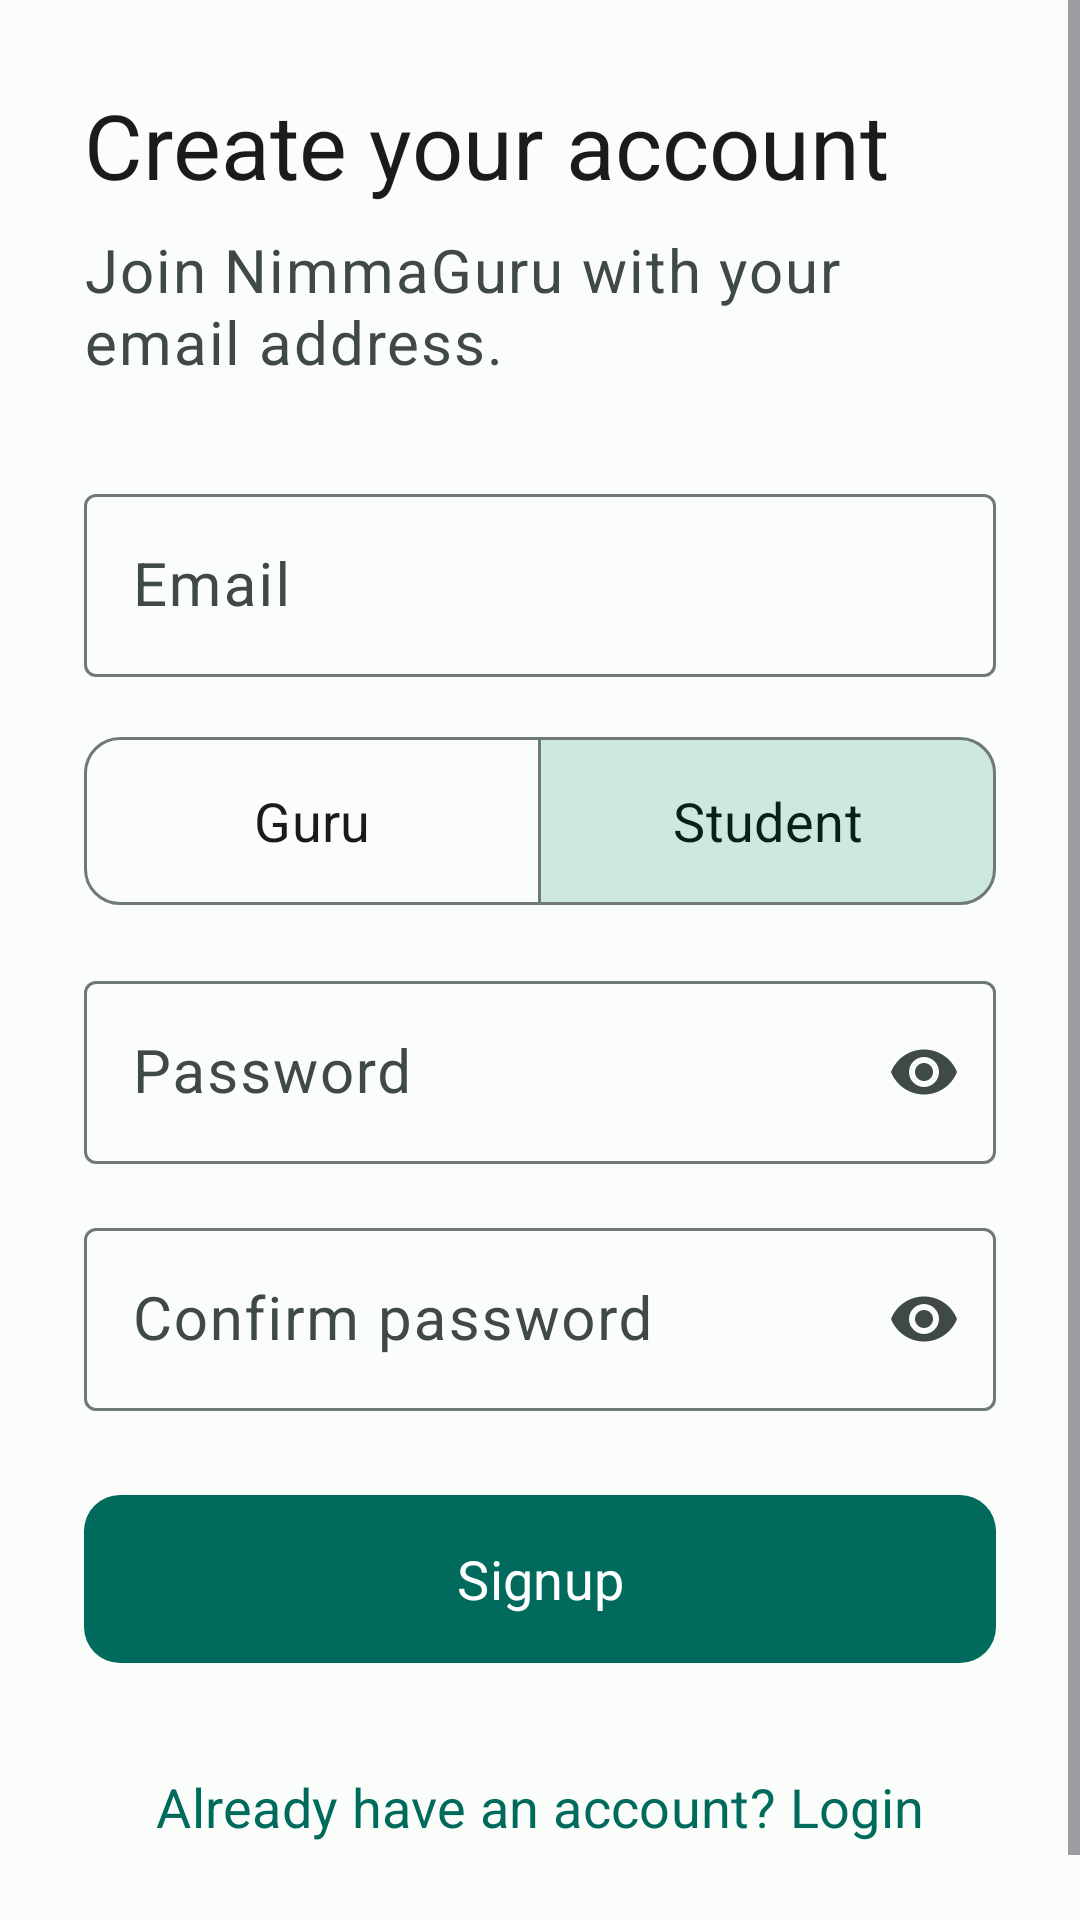

Write the Android layout XML for this screen, with the resource values it uses.
<!-- AndroidManifest.xml: application theme Theme.NimmaGuru -->
<!-- res/layout/activity_signup.xml -->
<?xml version="1.0" encoding="utf-8"?>
<ScrollView xmlns:android="http://schemas.android.com/apk/res/android"
    xmlns:app="http://schemas.android.com/apk/res-auto"
    android:layout_width="match_parent"
    android:layout_height="match_parent"
    android:background="?attr/colorSurface"
    android:fillViewport="true">

    <androidx.constraintlayout.widget.ConstraintLayout
        android:layout_width="match_parent"
        android:layout_height="wrap_content"
        android:padding="@dimen/screen_padding">

        <com.google.android.material.progressindicator.LinearProgressIndicator
            android:id="@+id/progressIndicator"
            android:layout_width="0dp"
            android:layout_height="wrap_content"
            android:visibility="gone"
            app:layout_constraintEnd_toEndOf="parent"
            app:layout_constraintStart_toStartOf="parent"
            app:layout_constraintTop_toTopOf="parent" />

        <TextView
            android:id="@+id/titleTextView"
            style="@style/TextAppearance.NimmaGuru.Headline"
            android:layout_width="0dp"
            android:layout_height="wrap_content"
            android:text="@string/signup_title"
            android:textColor="?attr/colorOnSurface"
            app:layout_constraintBottom_toTopOf="@id/subtitleTextView"
            app:layout_constraintEnd_toEndOf="parent"
            app:layout_constraintStart_toStartOf="parent"
            app:layout_constraintTop_toTopOf="parent"
            app:layout_constraintVertical_chainStyle="packed" />

        <TextView
            android:id="@+id/subtitleTextView"
            style="@style/TextAppearance.NimmaGuru.Body"
            android:layout_width="0dp"
            android:layout_height="wrap_content"
            android:layout_marginTop="8dp"
            android:text="@string/signup_subtitle"
            android:textColor="?attr/colorOnSurfaceVariant"
            app:layout_constraintBottom_toTopOf="@id/emailInputLayout"
            app:layout_constraintEnd_toEndOf="parent"
            app:layout_constraintStart_toStartOf="parent"
            app:layout_constraintTop_toBottomOf="@id/titleTextView" />

        <com.google.android.material.textfield.TextInputLayout
            android:id="@+id/emailInputLayout"
            style="@style/Widget.NimmaGuru.TextInputLayout"
            android:layout_width="0dp"
            android:layout_height="wrap_content"
            android:layout_marginTop="32dp"
            android:hint="@string/email"
            app:layout_constraintBottom_toTopOf="@id/roleToggleGroup"
            app:layout_constraintEnd_toEndOf="parent"
            app:layout_constraintStart_toStartOf="parent"
            app:layout_constraintTop_toBottomOf="@id/subtitleTextView">

            <com.google.android.material.textfield.TextInputEditText
            android:textSize="@dimen/text_body"
                android:id="@+id/emailEditText"
                android:layout_width="match_parent"
                android:layout_height="wrap_content"
                android:inputType="textEmailAddress" />
        </com.google.android.material.textfield.TextInputLayout>

        <com.google.android.material.button.MaterialButtonToggleGroup
            android:id="@+id/roleToggleGroup"
            android:layout_width="0dp"
            android:layout_height="wrap_content"
            android:layout_marginTop="16dp"
            app:checkedButton="@id/studentRoleButton"
            app:layout_constraintEnd_toEndOf="parent"
            app:layout_constraintStart_toStartOf="parent"
            app:layout_constraintTop_toBottomOf="@id/emailInputLayout"
            app:selectionRequired="true"
            app:singleSelection="true">

            <com.google.android.material.button.MaterialButton
                android:id="@+id/guruRoleButton"
                style="@style/Widget.NimmaGuru.OutlinedButton"
                android:layout_width="0dp"
                android:layout_height="@dimen/button_height"
                android:layout_weight="1"
                android:text="@string/guru" />

            <com.google.android.material.button.MaterialButton
                android:id="@+id/studentRoleButton"
                style="@style/Widget.NimmaGuru.OutlinedButton"
                android:layout_width="0dp"
                android:layout_height="@dimen/button_height"
                android:layout_weight="1"
                android:text="@string/student" />
        </com.google.android.material.button.MaterialButtonToggleGroup>

        <com.google.android.material.textfield.TextInputLayout
            android:id="@+id/passwordInputLayout"
            style="@style/Widget.NimmaGuru.TextInputLayout"
            android:layout_width="0dp"
            android:layout_height="wrap_content"
            android:layout_marginTop="16dp"
            android:hint="@string/password"
            app:endIconMode="password_toggle"
            app:layout_constraintEnd_toEndOf="parent"
            app:layout_constraintStart_toStartOf="parent"
            app:layout_constraintTop_toBottomOf="@id/roleToggleGroup">

            <com.google.android.material.textfield.TextInputEditText
            android:textSize="@dimen/text_body"
                android:id="@+id/passwordEditText"
                android:layout_width="match_parent"
                android:layout_height="wrap_content"
                android:inputType="textPassword" />
        </com.google.android.material.textfield.TextInputLayout>

        <com.google.android.material.textfield.TextInputLayout
            android:id="@+id/confirmPasswordInputLayout"
            style="@style/Widget.NimmaGuru.TextInputLayout"
            android:layout_width="0dp"
            android:layout_height="wrap_content"
            android:layout_marginTop="16dp"
            android:hint="@string/confirm_password"
            app:endIconMode="password_toggle"
            app:layout_constraintEnd_toEndOf="parent"
            app:layout_constraintStart_toStartOf="parent"
            app:layout_constraintTop_toBottomOf="@id/passwordInputLayout">

            <com.google.android.material.textfield.TextInputEditText
            android:textSize="@dimen/text_body"
                android:id="@+id/confirmPasswordEditText"
                android:layout_width="match_parent"
                android:layout_height="wrap_content"
                android:inputType="textPassword" />
        </com.google.android.material.textfield.TextInputLayout>

        <com.google.android.material.button.MaterialButton
            android:id="@+id/signupButton"
            android:layout_width="0dp"
            android:layout_height="@dimen/button_height"
            android:layout_marginTop="24dp"
            android:text="@string/signup"
            app:layout_constraintEnd_toEndOf="parent"
            app:layout_constraintStart_toStartOf="parent"
            app:layout_constraintTop_toBottomOf="@id/confirmPasswordInputLayout" />

        <com.google.android.material.button.MaterialButton
            android:id="@+id/loginButton"
            style="@style/Widget.NimmaGuru.TextButton"
            android:layout_width="0dp"
            android:layout_height="wrap_content"
            android:layout_marginTop="12dp"
            android:text="@string/already_have_account"
            app:layout_constraintEnd_toEndOf="parent"
            app:layout_constraintStart_toStartOf="parent"
            app:layout_constraintTop_toBottomOf="@id/signupButton" />

    </androidx.constraintlayout.widget.ConstraintLayout>
</ScrollView>
<!-- resources referenced by this layout -->
<resources>
  <dimen name="button_height">64dp</dimen>
  <dimen name="screen_padding">28dp</dimen>
  <dimen name="text_body">20sp</dimen>
  <string name="already_have_account">Already have an account? Login</string>
  <string name="confirm_password">Confirm password</string>
  <string name="email">Email</string>
  <string name="guru">Guru</string>
  <string name="password">Password</string>
  <string name="signup">Signup</string>
  <string name="signup_subtitle">Join NimmaGuru with your email address.</string>
  <string name="signup_title">Create your account</string>
  <string name="student">Student</string>
  <style name="TextAppearance.NimmaGuru.Body" parent="TextAppearance.Material3.BodyLarge">
          <item name="android:textSize">@dimen/text_body</item>
          <item name="android:lineSpacingExtra">4dp</item>
      </style>
  <style name="TextAppearance.NimmaGuru.Headline" parent="TextAppearance.Material3.HeadlineMedium">
          <item name="android:textSize">@dimen/text_headline</item>
          <item name="android:lineSpacingExtra">4dp</item>
      </style>
  <style name="Widget.NimmaGuru.OutlinedButton" parent="Widget.Material3.Button.OutlinedButton">
          <item name="android:minHeight">@dimen/button_height</item>
          <item name="android:textAllCaps">false</item>
          <item name="android:textAppearance">@style/TextAppearance.NimmaGuru.Button</item>
          <item name="cornerRadius">12dp</item>
      </style>
  <style name="Widget.NimmaGuru.TextButton" parent="Widget.Material3.Button.TextButton">
          <item name="android:minHeight">@dimen/button_height</item>
          <item name="android:textAllCaps">false</item>
          <item name="android:textAppearance">@style/TextAppearance.NimmaGuru.Button</item>
      </style>
  <style name="Widget.NimmaGuru.TextInputLayout" parent="Widget.Material3.TextInputLayout.OutlinedBox">
          <item name="android:minHeight">@dimen/button_height</item>
      </style>
  <dimen name="text_headline">30sp</dimen>
  <style name="TextAppearance.NimmaGuru.Button" parent="TextAppearance.Material3.LabelLarge">
          <item name="android:textSize">@dimen/text_button</item>
      </style>
  <color name="primary">#006B5D</color>
  <color name="on_primary">#FFFFFF</color>
  <color name="primary_container">#92F7DF</color>
  <color name="on_primary_container">#00201B</color>
  <color name="secondary">#4A635D</color>
  <color name="on_secondary">#FFFFFF</color>
  <color name="secondary_container">#CCE8DF</color>
  <color name="on_secondary_container">#06201A</color>
  <color name="tertiary">#456179</color>
  <color name="on_tertiary">#FFFFFF</color>
  <color name="tertiary_container">#CCE5FF</color>
  <color name="on_tertiary_container">#001E30</color>
  <color name="background">#FAFDF9</color>
  <color name="surface">#FAFDF9</color>
  <color name="on_background">#191C1B</color>
  <color name="on_surface">#191C1B</color>
  <color name="surface_variant">#DBE5E0</color>
  <color name="on_surface_variant">#3F4945</color>
  <color name="outline">#6F7975</color>
  <style name="Widget.NimmaGuru.Button" parent="Widget.Material3.Button">
          <item name="android:minHeight">@dimen/button_height</item>
          <item name="android:textAllCaps">false</item>
          <item name="android:textAppearance">@style/TextAppearance.NimmaGuru.Button</item>
          <item name="cornerRadius">12dp</item>
      </style>
  <style name="Widget.NimmaGuru.Chip.Filter" parent="Widget.Material3.Chip.Filter">
          <item name="android:minHeight">@dimen/chip_min_height</item>
          <item name="android:textAppearance">@style/TextAppearance.NimmaGuru.Secondary</item>
      </style>
  <dimen name="text_button">18sp</dimen>
  <dimen name="chip_min_height">48dp</dimen>
  <style name="TextAppearance.NimmaGuru.Secondary" parent="TextAppearance.Material3.BodyMedium">
          <item name="android:textSize">@dimen/text_secondary</item>
          <item name="android:lineSpacingExtra">3dp</item>
      </style>
  <dimen name="text_secondary">18sp</dimen>
</resources>
